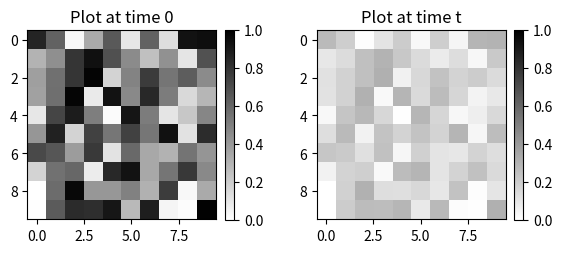

Generate this figure with matplotlib:
import matplotlib.pyplot as plt
import numpy as np
import random


# Definition of Voxel class. Class will contain several parameters and methods
#
# Parameters:
# .half_life: half-life for given isotope (i.e. minutes)
# .decay_constant = ln(2) / half_life
# .initial_activity: initial activity in the voxel
#
# Methods:
# .decay(initial_activity, decay_constant, time): outputs decayed_activity(t)
#      .decayed_activity(t) = initial_activity * e^(-decay_constant * time)
#
class Voxel:
    def __init__(self):
        self.half_life = 0              # half-life value
        self.decay_constant = 0         # decay constant calculated as ln(2)/HL
        self.initial_activity = 0       # initial activity in the voxel
        self.decayed_activity = 0       # activity after some time (decayed)

    def decay(self, initial_activity, decay_constant, time):
        decayed_activity = initial_activity * np.exp(-decay_constant * time)
        return decayed_activity


# dictionary (list) of selected isotopes and corresponding half-lifes
isotopes = {
    "tc99m": 6.0,
    "tl201": 73.1,
    "f18": 2.0,
    "c11": 0.33
}

# create a list of classes Voxel
voxel_list = [Voxel() for i in range(100)]

# populate classes with initial values
for vox in voxel_list:
    vox.initial_activity = random.random()

# this is how you can access single class element or plot a decayed values
# voxel_list[0].initial_activity = 100
# print(voxel_list[0].initial_activity)
# for t in range(0, 24):
#     test = voxel_list[0].decay(voxel_list[0].initial_activity, 0.115524, t)
#     plt.scatter(t, test)
#     print(test)
# plt.show()

# create a grid 10x10 for plotting voxels at time 0
grid_0 = []
for x in range(0, 100):
    grid_0.append(voxel_list[x].initial_activity)
grid_0 = np.array(grid_0).reshape(10, 10)

# create a grid 10x10 for plotting voxels after some time
grid_t = []
for x in range(0, 100):
    voxel_list[x].decayed_activity = \
        voxel_list[x].decay(voxel_list[x].initial_activity, 0.115524, 10)
    grid_t.append(voxel_list[x].decayed_activity)
grid_t = np.array(grid_t).reshape(10, 10)

# plot two graphs side-by-side
fig, (ax1, ax2) = plt.subplots(ncols=2)
im1 = ax1.imshow(grid_0, interpolation='None', cmap='binary', vmin=0, vmax=1)
ax1.set_title('Plot at time 0')
im2 = ax2.imshow(grid_t, interpolation='None', cmap='binary', vmin=0, vmax=1)
ax2.set_title('Plot at time t')
fig.subplots_adjust(wspace=0.4)
fig.colorbar(im1, ax=ax1, fraction=0.046, pad=0.04)
fig.colorbar(im2, ax=ax2, fraction=0.046, pad=0.04)
plt.show()
